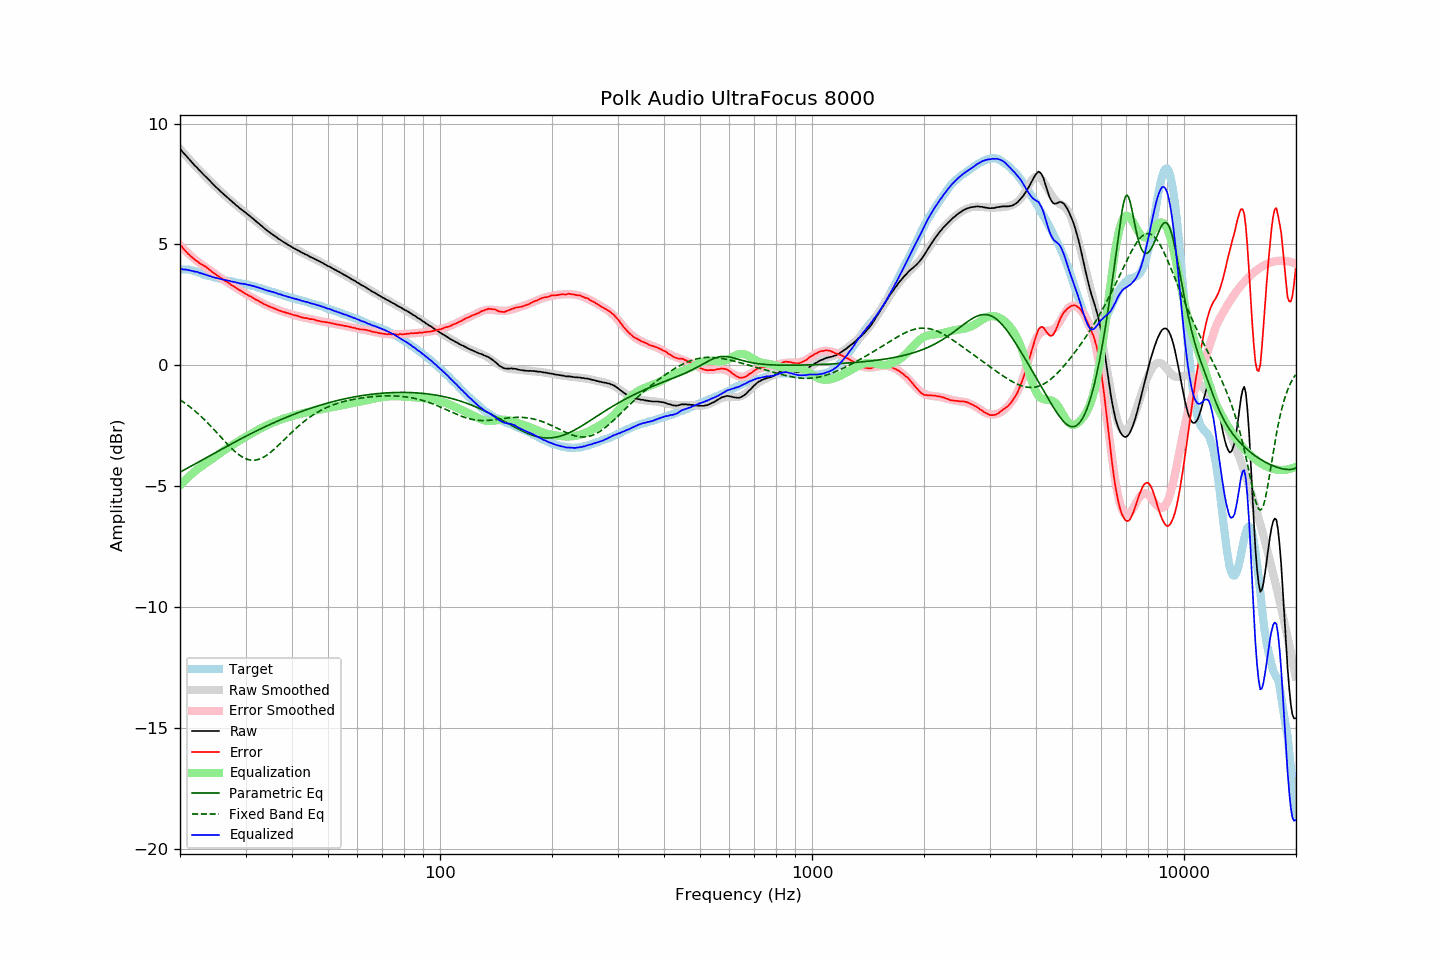

Source data for this figure (header and first rows):
frequency, raw, error, smoothed, error_smoothed, equalization, parametric_eq, fixed_band_eq, equalized_raw, equalized_smoothed, target
20.00, 8.95, 4.99, 8.95, 4.97, -4.97, -4.42, -1.43, 3.99, 3.98, 3.96
20.20, 8.88, 4.92, 8.88, 4.90, -4.90, -4.38, -1.47, 3.99, 3.98, 3.96
20.40, 8.79, 4.83, 8.80, 4.83, -4.83, -4.35, -1.52, 3.96, 3.97, 3.96
20.61, 8.73, 4.76, 8.72, 4.76, -4.76, -4.31, -1.56, 3.96, 3.96, 3.96
20.81, 8.65, 4.69, 8.65, 4.70, -4.70, -4.28, -1.61, 3.95, 3.95, 3.96
21.02, 8.57, 4.61, 8.58, 4.64, -4.64, -4.24, -1.66, 3.94, 3.94, 3.96
21.23, 8.50, 4.56, 8.50, 4.57, -4.57, -4.20, -1.71, 3.93, 3.93, 3.94
21.44, 8.42, 4.49, 8.43, 4.51, -4.51, -4.17, -1.76, 3.91, 3.92, 3.93
21.66, 8.35, 4.44, 8.36, 4.45, -4.45, -4.13, -1.82, 3.90, 3.90, 3.91
21.87, 8.27, 4.38, 8.28, 4.40, -4.40, -4.09, -1.87, 3.88, 3.89, 3.89
22.09, 8.21, 4.33, 8.21, 4.34, -4.34, -4.06, -1.93, 3.87, 3.87, 3.88
22.31, 8.14, 4.29, 8.14, 4.29, -4.29, -4.02, -1.99, 3.85, 3.85, 3.85
22.54, 8.07, 4.23, 8.07, 4.24, -4.24, -3.98, -2.05, 3.83, 3.83, 3.83
22.76, 8.00, 4.19, 8.00, 4.19, -4.19, -3.95, -2.11, 3.81, 3.81, 3.81
22.99, 7.93, 4.15, 7.93, 4.15, -4.15, -3.91, -2.17, 3.79, 3.79, 3.78
23.22, 7.86, 4.11, 7.86, 4.10, -4.10, -3.87, -2.24, 3.76, 3.76, 3.75
23.45, 7.80, 4.08, 7.80, 4.06, -4.06, -3.83, -2.30, 3.75, 3.74, 3.72
23.69, 7.73, 4.02, 7.73, 4.01, -4.01, -3.80, -2.37, 3.73, 3.72, 3.71
23.92, 7.66, 3.97, 7.66, 3.96, -3.96, -3.76, -2.44, 3.70, 3.70, 3.69
24.16, 7.60, 3.92, 7.60, 3.92, -3.92, -3.72, -2.51, 3.69, 3.68, 3.68
24.40, 7.52, 3.86, 7.53, 3.87, -3.87, -3.69, -2.58, 3.65, 3.66, 3.66
24.65, 7.46, 3.82, 7.46, 3.82, -3.82, -3.65, -2.65, 3.64, 3.64, 3.64
24.89, 7.39, 3.77, 7.40, 3.78, -3.78, -3.61, -2.72, 3.62, 3.62, 3.62
25.14, 7.33, 3.72, 7.33, 3.73, -3.73, -3.58, -2.79, 3.61, 3.61, 3.61
25.39, 7.27, 3.68, 7.27, 3.68, -3.68, -3.54, -2.87, 3.59, 3.59, 3.59
25.65, 7.20, 3.62, 7.21, 3.63, -3.63, -3.50, -2.94, 3.57, 3.58, 3.58
25.91, 7.14, 3.59, 7.15, 3.59, -3.59, -3.47, -3.01, 3.56, 3.56, 3.55
26.16, 7.08, 3.54, 7.08, 3.54, -3.54, -3.43, -3.08, 3.54, 3.55, 3.54
26.43, 7.02, 3.49, 7.02, 3.50, -3.50, -3.39, -3.16, 3.53, 3.53, 3.53
26.69, 6.96, 3.46, 6.96, 3.45, -3.45, -3.36, -3.23, 3.51, 3.51, 3.50
26.96, 6.90, 3.41, 6.90, 3.41, -3.41, -3.32, -3.30, 3.50, 3.50, 3.49
27.23, 6.85, 3.37, 6.85, 3.37, -3.37, -3.28, -3.36, 3.49, 3.48, 3.48
27.50, 6.78, 3.31, 6.79, 3.32, -3.32, -3.25, -3.43, 3.46, 3.47, 3.47
27.77, 6.73, 3.28, 6.73, 3.28, -3.28, -3.21, -3.49, 3.45, 3.45, 3.45
28.05, 6.68, 3.24, 6.68, 3.24, -3.24, -3.18, -3.55, 3.45, 3.44, 3.44
28.33, 6.61, 3.19, 6.62, 3.20, -3.20, -3.14, -3.61, 3.42, 3.43, 3.42
28.62, 6.56, 3.15, 6.57, 3.15, -3.15, -3.11, -3.67, 3.41, 3.41, 3.41
28.90, 6.50, 3.11, 6.51, 3.11, -3.11, -3.07, -3.72, 3.39, 3.40, 3.39
29.19, 6.45, 3.08, 6.46, 3.07, -3.07, -3.04, -3.76, 3.38, 3.39, 3.37
29.48, 6.40, 3.03, 6.41, 3.03, -3.03, -3.00, -3.80, 3.37, 3.37, 3.37
29.78, 6.35, 2.99, 6.35, 2.99, -2.99, -2.97, -3.84, 3.36, 3.36, 3.36
30.08, 6.30, 2.95, 6.30, 2.95, -2.95, -2.93, -3.87, 3.35, 3.34, 3.35
30.38, 6.24, 2.91, 6.24, 2.91, -2.91, -2.90, -3.89, 3.33, 3.33, 3.33
30.68, 6.19, 2.87, 6.19, 2.88, -2.88, -2.86, -3.91, 3.32, 3.31, 3.32
30.99, 6.14, 2.85, 6.14, 2.84, -2.84, -2.83, -3.92, 3.31, 3.30, 3.29
31.30, 6.08, 2.80, 6.08, 2.80, -2.80, -2.80, -3.93, 3.28, 3.28, 3.28
31.61, 6.03, 2.76, 6.03, 2.76, -2.76, -2.76, -3.92, 3.27, 3.27, 3.27
31.93, 5.97, 2.72, 5.97, 2.72, -2.72, -2.73, -3.92, 3.25, 3.25, 3.25
32.24, 5.91, 2.69, 5.92, 2.69, -2.69, -2.70, -3.91, 3.23, 3.23, 3.22
32.57, 5.86, 2.66, 5.86, 2.65, -2.65, -2.67, -3.89, 3.21, 3.21, 3.20
32.89, 5.80, 2.61, 5.81, 2.62, -2.62, -2.63, -3.86, 3.19, 3.19, 3.19
33.22, 5.75, 2.59, 5.75, 2.58, -2.58, -2.60, -3.83, 3.17, 3.17, 3.16
33.55, 5.69, 2.54, 5.70, 2.55, -2.55, -2.57, -3.80, 3.14, 3.15, 3.15
33.89, 5.63, 2.51, 5.64, 2.52, -2.52, -2.54, -3.76, 3.12, 3.13, 3.12
34.23, 5.58, 2.48, 5.59, 2.48, -2.48, -2.51, -3.72, 3.10, 3.11, 3.10
34.57, 5.53, 2.45, 5.54, 2.45, -2.45, -2.48, -3.67, 3.08, 3.09, 3.08
34.92, 5.48, 2.42, 5.49, 2.42, -2.42, -2.45, -3.62, 3.06, 3.06, 3.06
35.27, 5.43, 2.39, 5.44, 2.39, -2.39, -2.42, -3.56, 3.04, 3.04, 3.04
35.62, 5.39, 2.37, 5.39, 2.37, -2.37, -2.39, -3.51, 3.03, 3.02, 3.02
35.97, 5.34, 2.34, 5.34, 2.34, -2.34, -2.36, -3.45, 3.01, 3.00, 3.00
... 635 more rows
